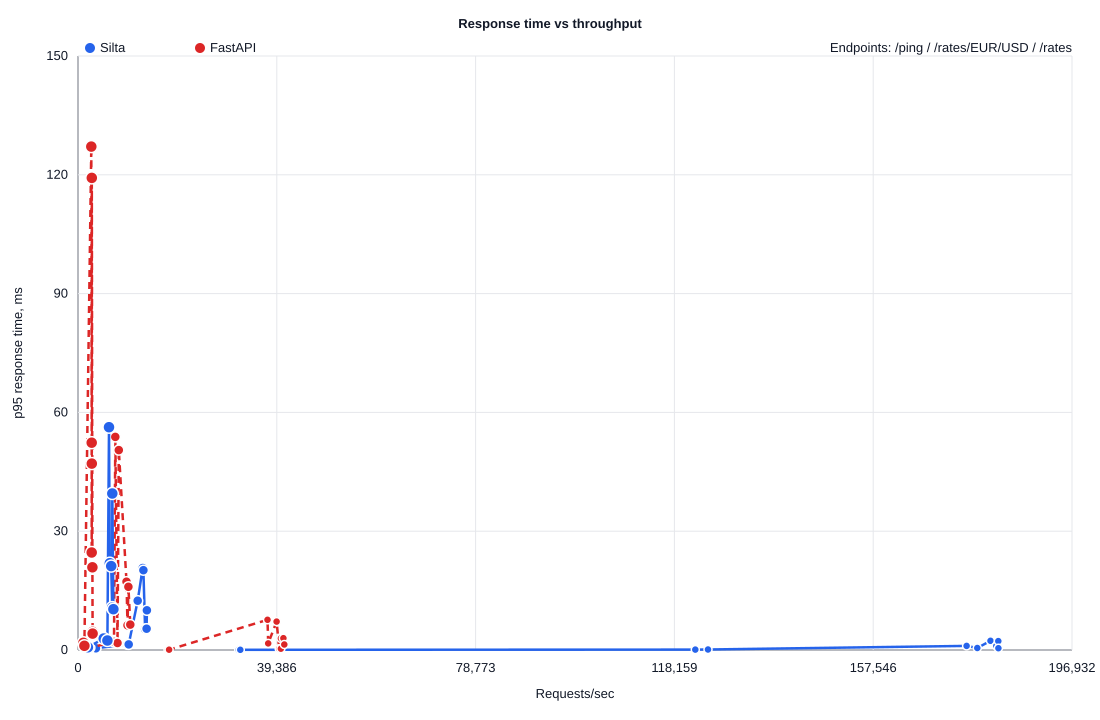

The data file committed next to this chart (first rows):
label, endpoint, run, concurrency, requests, duration, success_rate, rps, average_ms, p50_ms, p95_ms, p99_ms, status_codes
Silta, /ping, 1, 1, , 5s, 100.0, 31848, 0.031, 0.029, 0.042, 0.065, {"200": 159399}
Silta, /ping, 2, 1, , 5s, 100.0, 32156, 0.031, 0.029, 0.041, 0.06, {"200": 160824}
Silta, /ping, 1, 10, , 5s, 100.0, 124817, 0.079, 0.076, 0.114, 0.145, {"200": 624539}
Silta, /ping, 2, 10, , 5s, 100.0, 122309, 0.081, 0.077, 0.113, 0.143, {"200": 611739}
Silta, /ping, 1, 50, , 5s, 100.0, 182345, 0.273, 0.248, 0.456, 0.829, {"200": 912234}
Silta, /ping, 2, 50, , 5s, 100.0, 178167, 0.279, 0.246, 0.494, 0.987, {"200": 891437}
Silta, /ping, 1, 100, , 5s, 100.0, 176048, 0.567, 0.486, 1.027, 2.194, {"200": 880802}
Silta, /ping, 2, 100, , 5s, 100.0, 181932, 0.548, 0.483, 1.031, 1.923, {"200": 910422}
Silta, /ping, 1, 200, , 5s, 100.0, 180779, 1.105, 0.914, 2.317, 4.511, {"200": 904246}
Silta, /ping, 2, 200, , 5s, 100.0, 182339, 1.095, 0.912, 2.248, 4.578, {"200": 912078}
FastAPI, /ping, 1, 1, , 5s, 100.0, 17840, 0.056, 0.052, 0.076, 0.124, {"200": 89241}
FastAPI, /ping, 2, 1, , 5s, 100.0, 18056, 0.055, 0.052, 0.071, 0.101, {"200": 90304}
FastAPI, /ping, 1, 10, , 5s, 100.0, 40206, 0.248, 0.232, 0.321, 0.521, {"200": 201143}
FastAPI, /ping, 2, 10, , 5s, 100.0, 39867, 0.25, 0.233, 0.319, 0.52, {"200": 199381}
FastAPI, /ping, 1, 50, , 5s, 100.0, 37689, 1.325, 1.226, 1.665, 3.401, {"200": 188561}
FastAPI, /ping, 2, 50, , 5s, 100.0, 40878, 1.222, 1.188, 1.379, 2.031, {"200": 204467}
FastAPI, /ping, 1, 100, , 5s, 100.0, 40201, 2.487, 2.411, 2.922, 4.314, {"200": 201060}
FastAPI, /ping, 2, 100, , 5s, 100.0, 40686, 2.456, 2.386, 2.979, 4.196, {"200": 203478}
FastAPI, /ping, 1, 200, , 5s, 100.0, 37535, 5.328, 4.96, 7.628, 16.44, {"200": 187623}
FastAPI, /ping, 2, 200, , 5s, 100.0, 39344, 5.083, 4.978, 7.166, 9.925, {"200": 196637}
Silta, /rates/EUR/USD, 1, 1, , 5s, 100.0, 3555, 0.28, 0.255, 0.423, 0.626, {"200": 17780}
Silta, /rates/EUR/USD, 2, 1, , 5s, 100.0, 3555, 0.28, 0.257, 0.41, 0.624, {"200": 17779}
Silta, /rates/EUR/USD, 1, 10, , 5s, 100.0, 9820, 1.017, 0.953, 1.443, 2.337, {"200": 49108}
Silta, /rates/EUR/USD, 2, 10, , 5s, 100.0, 10035, 0.995, 0.947, 1.401, 2.061, {"200": 50187}
Silta, /rates/EUR/USD, 1, 50, , 5s, 100.0, 13288, 3.76, 3.441, 5.279, 9.322, {"200": 66450}
Silta, /rates/EUR/USD, 2, 50, , 5s, 100.0, 13590, 3.679, 3.453, 5.376, 8.648, {"200": 67919}
Silta, /rates/EUR/USD, 1, 100, , 5s, 100.0, 11832, 8.451, 7.924, 12.46, 19.34, {"200": 59093}
Silta, /rates/EUR/USD, 2, 100, , 5s, 100.0, 13655, 7.322, 6.909, 10.02, 13.92, {"200": 68235}
Silta, /rates/EUR/USD, 1, 200, , 5s, 100.0, 12955, 15.45, 14.55, 20.14, 36.02, {"200": 64623}
Silta, /rates/EUR/USD, 2, 200, , 5s, 100.0, 12811, 15.62, 14.71, 20.7, 45.92, {"200": 63929}
FastAPI, /rates/EUR/USD, 1, 1, , 5s, 100.0, 2357, 0.423, 0.394, 0.568, 0.984, {"200": 11789}
FastAPI, /rates/EUR/USD, 2, 1, , 5s, 100.0, 1681, 0.593, 0.458, 1.126, 2.145, {"200": 8405}
FastAPI, /rates/EUR/USD, 1, 10, , 5s, 100.0, 7134, 1.4, 1.241, 2.034, 3.443, {"200": 35676}
FastAPI, /rates/EUR/USD, 2, 10, , 5s, 100.0, 7822, 1.277, 1.21, 1.769, 2.715, {"200": 39116}
FastAPI, /rates/EUR/USD, 1, 50, , 5s, 100.0, 9801, 5.101, 4.444, 6.241, 15.24, {"200": 48986}
FastAPI, /rates/EUR/USD, 2, 50, , 5s, 100.0, 10362, 4.824, 4.52, 6.404, 13.19, {"200": 51788}
FastAPI, /rates/EUR/USD, 1, 100, , 5s, 100.0, 9988, 10.02, 9.365, 15.95, 24.1, {"200": 49875}
FastAPI, /rates/EUR/USD, 2, 100, , 5s, 100.0, 9601, 10.42, 9.374, 17.23, 29.91, {"200": 47933}
FastAPI, /rates/EUR/USD, 1, 200, , 5s, 100.0, 8091, 24.75, 20.99, 50.45, 89.5, {"200": 40281}
FastAPI, /rates/EUR/USD, 2, 200, , 5s, 100.0, 7386, 27.13, 22.75, 53.8, 101.1, {"200": 36752}
Silta, /rates, 1, 1, , 5s, 100.0, 1971, 0.506, 0.462, 0.681, 1.247, {"200": 9853}
Silta, /rates, 2, 1, , 5s, 100.0, 1921, 0.519, 0.477, 0.728, 1.146, {"200": 9607}
Silta, /rates, 1, 10, , 5s, 100.0, 5832, 1.713, 1.589, 2.396, 4.857, {"200": 29156}
Silta, /rates, 2, 10, , 5s, 100.0, 5101, 1.958, 1.758, 2.904, 6.298, {"200": 25505}
Silta, /rates, 1, 50, , 5s, 100.0, 6767, 7.389, 6.961, 10.69, 19.35, {"200": 33802}
Silta, /rates, 2, 50, , 5s, 100.0, 7023, 7.12, 6.725, 10.3, 18.81, {"200": 35080}
Silta, /rates, 1, 100, , 5s, 100.0, 6577, 15.22, 14.15, 21.18, 46.92, {"200": 32801}
Silta, /rates, 2, 100, , 5s, 100.0, 6306, 15.88, 14.91, 21.92, 46.53, {"200": 31451}
Silta, /rates, 1, 200, , 5s, 100.0, 6148, 32.59, 30.14, 56.24, 82.51, {"200": 30569}
Silta, /rates, 2, 200, , 5s, 100.0, 6791, 29.48, 28.14, 39.49, 72.5, {"200": 33778}
FastAPI, /rates, 1, 1, , 5s, 100.0, 1265, 0.789, 0.712, 1.053, 2.556, {"200": 6327}
FastAPI, /rates, 2, 1, , 5s, 100.0, 1061, 0.941, 0.766, 1.827, 3.168, {"200": 5307}
FastAPI, /rates, 1, 10, , 5s, 100.0, 2899, 3.449, 3.179, 4.148, 11.66, {"200": 14487}
FastAPI, /rates, 2, 10, , 5s, 100.0, 2887, 3.463, 3.203, 4.586, 8.892, {"200": 14432}
FastAPI, /rates, 1, 50, , 5s, 100.0, 2855, 17.53, 16.82, 20.86, 44.15, {"200": 14239}
FastAPI, /rates, 2, 50, , 5s, 100.0, 2720, 18.41, 17.06, 24.61, 46.2, {"200": 13551}
FastAPI, /rates, 1, 100, , 5s, 100.0, 2726, 36.84, 35.85, 47.05, 93.81, {"200": 13535}
FastAPI, /rates, 2, 100, , 5s, 100.0, 2713, 37, 35.75, 52.33, 90.31, {"200": 13473}
FastAPI, /rates, 1, 200, , 5s, 100.0, 2734, 73.57, 71.08, 119.2, 200.4, {"200": 13485}
FastAPI, /rates, 2, 200, , 5s, 100.0, 2639, 76.14, 73.17, 127.1, 269.4, {"200": 13007}
